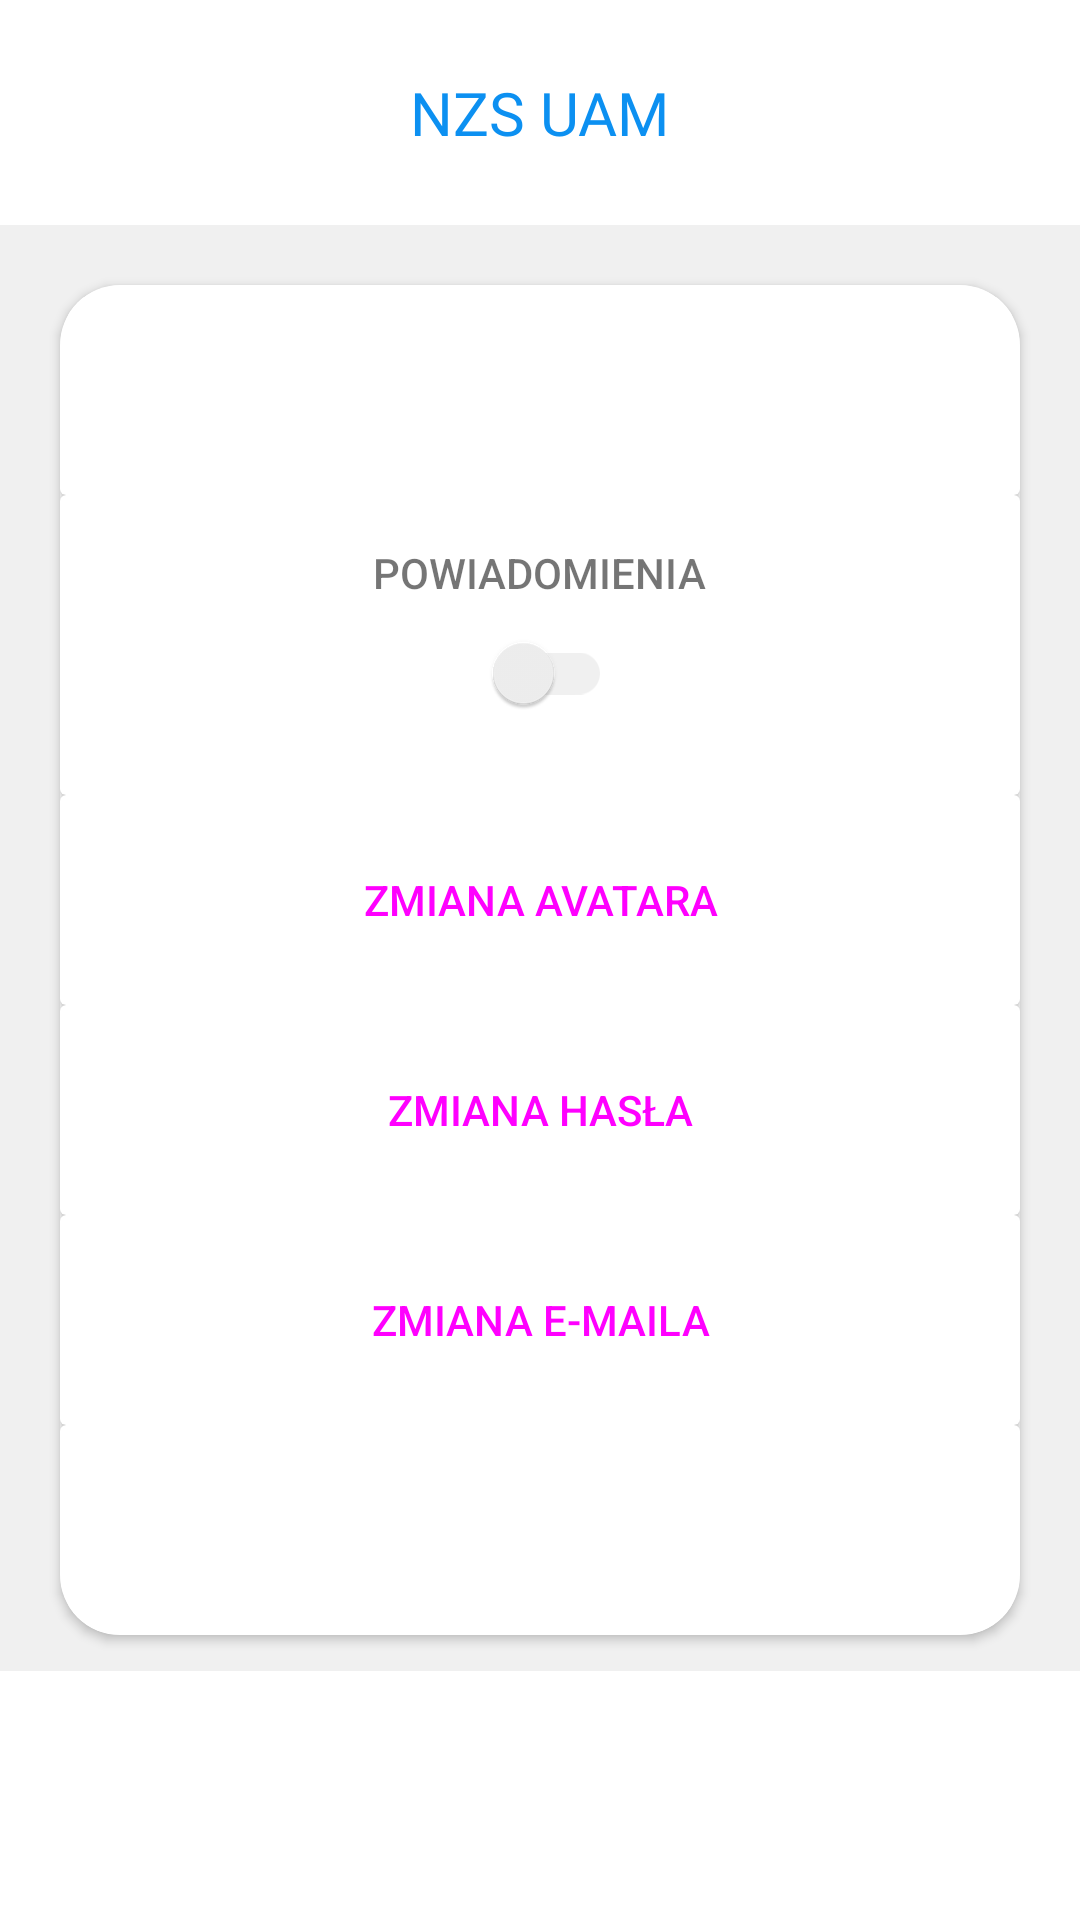

Produce the Android XML layout that renders to this screen, including the resource entries it uses.
<!-- AndroidManifest.xml: activity theme Theme.NZSUAM -->
<!-- res/layout/activity_settings.xml -->
<?xml version="1.0" encoding="utf-8"?>
<RelativeLayout xmlns:android="http://schemas.android.com/apk/res/android"
    xmlns:app="http://schemas.android.com/apk/res-auto"
    xmlns:tools="http://schemas.android.com/tools"
    android:layout_width="match_parent"
    android:layout_height="match_parent"
    tools:context=".MainActivity"
    android:background="@color/background_color"
    android:orientation="vertical">

    <LinearLayout
        android:layout_width="match_parent"
        android:layout_height="match_parent"
        android:orientation="vertical"
        android:gravity="top">
        <include
            layout="@layout/tool_bar"
            android:layout_width="match_parent"
            android:layout_height="wrap_content"
            android:elevation="@dimen/nav_bar_elevation"/>

        <LinearLayout
            android:layout_width="match_parent"
            android:layout_height="match_parent"
            android:orientation="vertical">
            <androidx.core.widget.NestedScrollView
                android:layout_width="match_parent"
                android:layout_height="wrap_content">
                <LinearLayout
                    android:layout_width="match_parent"
                    android:layout_height="wrap_content"
                    android:orientation="vertical">
                    <androidx.cardview.widget.CardView
                        android:layout_width="match_parent"
                        android:layout_height="wrap_content"
                        android:layout_marginStart="20dp"
                        android:layout_marginEnd="20dp"
                        android:layout_marginTop="20dp"
                        android:layout_marginBottom="20dp"
                        app:cardCornerRadius="20dp"
                        android:backgroundTint="@color/white">
                        <LinearLayout
                            android:layout_width="match_parent"
                            android:layout_height="wrap_content"
                            android:orientation="vertical"
                            android:gravity="top">

                            <androidx.cardview.widget.CardView
                                android:layout_width="match_parent"
                                android:layout_height="@dimen/settings_card_view_height"
                                android:backgroundTint="@color/color_primary_light">
                                <TextView
                                    android:layout_width="wrap_content"
                                    android:layout_height="wrap_content"
                                    android:text="Settings"
                                    android:layout_gravity="center"
                                    android:textColor="@color/white"/>
                            </androidx.cardview.widget.CardView>

                            <androidx.cardview.widget.CardView
                                android:layout_width="match_parent"
                                android:layout_height="@dimen/settings_card_view_height2"
                                android:backgroundTint="@color/white">
                                <LinearLayout
                                    android:layout_width="match_parent"
                                    android:layout_height="match_parent"
                                    android:orientation="vertical"
                                    android:gravity="center">
                                    <TextView
                                        android:layout_width="wrap_content"
                                        android:layout_height="wrap_content"
                                        android:layout_gravity="center"
                                        android:fontFamily="sans-serif-medium"
                                        android:text="Powiadomienia"
                                        android:textAllCaps="true"
                                        android:textColor="@color/color_primary_light"/>
                                    <androidx.appcompat.widget.SwitchCompat
                                        android:layout_width="wrap_content"
                                        android:layout_height="wrap_content"
                                        android:id="@+id/id_settings_notification_button"
                                        app:trackTint="#f0f0f0"/>
                                </LinearLayout>
                            </androidx.cardview.widget.CardView>

                            <androidx.cardview.widget.CardView
                                android:layout_width="match_parent"
                                android:layout_height="@dimen/settings_card_view_height"
                                android:backgroundTint="@color/white">
                                <androidx.appcompat.widget.AppCompatButton
                                    android:id="@+id/id_settings_button_avatar"
                                    android:layout_width="match_parent"
                                    android:layout_height="match_parent"
                                    android:text="Zmiana avatara"
                                    android:layout_gravity="center"
                                    android:textColor="@drawable/settings_text_state"
                                    android:background="@drawable/settings_button_state"/>
                            </androidx.cardview.widget.CardView>

                            <androidx.cardview.widget.CardView
                                android:layout_width="match_parent"
                                android:layout_height="@dimen/settings_card_view_height"
                                android:backgroundTint="@color/white">
                                <androidx.appcompat.widget.AppCompatButton
                                    android:id="@+id/id_settings_button_password"
                                    android:layout_width="match_parent"
                                    android:layout_height="match_parent"
                                    android:text="Zmiana hasła"
                                    android:layout_gravity="center"
                                    android:textColor="@drawable/settings_text_state"
                                    android:background="@drawable/settings_button_state"/>
                            </androidx.cardview.widget.CardView>

                            <androidx.cardview.widget.CardView
                                android:layout_width="match_parent"
                                android:layout_height="@dimen/settings_card_view_height"
                                android:backgroundTint="@color/white">
                                <androidx.appcompat.widget.AppCompatButton
                                    android:id="@+id/id_settings_button_email"
                                    android:layout_width="match_parent"
                                    android:layout_height="match_parent"
                                    android:text="Zmiana e-maila"
                                    android:layout_gravity="center"
                                    android:textColor="@drawable/settings_text_state"
                                    android:background="@drawable/settings_button_state"/>
                            </androidx.cardview.widget.CardView>

                            <androidx.cardview.widget.CardView
                                android:layout_width="match_parent"
                                android:layout_height="@dimen/settings_card_view_height"
                                android:backgroundTint="@color/color_primary_light">
                                <TextView
                                    android:layout_width="wrap_content"
                                    android:layout_height="wrap_content"
                                    android:text="@string/app_version"
                                    android:layout_gravity="center"
                                    android:textColor="@color/white"/>
                            </androidx.cardview.widget.CardView>

                        </LinearLayout>
                    </androidx.cardview.widget.CardView>

                    <androidx.appcompat.widget.AppCompatButton
                        android:id="@+id/id_settings_logout_button"
                        android:layout_width="match_parent"
                        android:layout_height="wrap_content"
                        android:layout_gravity="center"
                        android:layout_marginStart="@dimen/login_button_margin_start_end"
                        android:layout_marginTop="25dp"
                        android:layout_marginEnd="@dimen/login_button_margin_start_end"
                        android:background="@drawable/login_button_state"
                        android:gravity="center"
                        android:paddingTop="@dimen/login_button_padding_top_bot"
                        android:paddingBottom="@dimen/login_button_padding_top_bot"
                        android:text="Wyloguj się"
                        android:textColor="@drawable/login_button_text_state"
                        android:textSize="@dimen/login_button_text_size"
                        android:layout_marginBottom="100dp"/>

                </LinearLayout>
            </androidx.core.widget.NestedScrollView>
        </LinearLayout>

    </LinearLayout>

    <include
        layout="@layout/nav_bar"
        android:layout_width="match_parent"
        android:layout_height="wrap_content"
        android:layout_alignParentBottom="true"
        android:layout_marginBottom="0dp">
    </include>

</RelativeLayout>
<!-- res/layout/tool_bar.xml (included above) -->
<?xml version="1.0" encoding="utf-8"?>
<LinearLayout xmlns:android="http://schemas.android.com/apk/res/android"
    android:layout_width="match_parent"
    android:layout_height="match_parent">
    <androidx.appcompat.widget.Toolbar
        android:id="@+id/id_tool_bar"
        android:layout_width="match_parent"
        android:layout_height="@dimen/tool_bar_height"
        android:background="@color/white"
        android:elevation="@dimen/tool_bar_elevation">

        <TextView
            android:layout_width="wrap_content"
            android:layout_height="wrap_content"
            android:layout_gravity="center"
            android:fontFamily="@font/bungee"
            android:text="@string/app_name"
            android:textColor="@color/color_primary"
            android:textSize="@dimen/tool_bar_text_size"/>
    </androidx.appcompat.widget.Toolbar>

</LinearLayout>
<!-- res/layout/nav_bar.xml (included above) -->
<?xml version="1.0" encoding="utf-8"?>
<LinearLayout xmlns:android="http://schemas.android.com/apk/res/android"
    android:layout_width="match_parent"
    android:layout_height="match_parent"
    android:orientation="vertical"
    android:gravity="bottom">
    <com.google.android.material.navigation.NavigationView
        android:id="@+id/id_nav_bar"
        android:layout_width="match_parent"
        android:layout_height="wrap_content"
        android:fitsSystemWindows="true"
        android:background="@color/white"
        android:elevation="@dimen/nav_bar_elevation">
        <LinearLayout
            android:layout_width="match_parent"
            android:layout_height="wrap_content"
            android:orientation="horizontal"
            android:gravity="center">
            <LinearLayout
                android:layout_width="wrap_content"
                android:layout_height="match_parent"
                android:orientation="horizontal">

                <LinearLayout
                    android:id="@+id/id_nav_bar_home"
                    android:layout_width="wrap_content"
                    android:layout_height="match_parent"
                    android:clickable="true"
                    android:background="@drawable/settings_button_state"
                    android:gravity="center">
                    <androidx.appcompat.widget.AppCompatImageView

                        android:layout_width="@dimen/nav_bar_image_width_height"
                        android:layout_height="@dimen/nav_bar_image_width_height"
                        android:layout_marginTop="@dimen/nav_bar_image_margin_top_bot"
                        android:layout_marginBottom="@dimen/nav_bar_image_margin_top_bot"
                        android:layout_marginLeft="@dimen/nav_bar_image_margin_left_right"
                        android:layout_marginRight="@dimen/nav_bar_image_margin_left_right"
                        android:background="@drawable/ic_outline_home_24" />
                </LinearLayout>

                <LinearLayout
                    android:id="@+id/id_nav_bar_tree"
                    android:layout_width="wrap_content"
                    android:layout_height="match_parent"
                    android:clickable="true"
                    android:background="@drawable/settings_button_state"
                    android:gravity="center">
                    <androidx.appcompat.widget.AppCompatImageView

                        android:layout_width="@dimen/nav_bar_image_width_height"
                        android:layout_height="@dimen/nav_bar_image_width_height"
                        android:layout_marginTop="@dimen/nav_bar_image_margin_top_bot"
                        android:layout_marginBottom="@dimen/nav_bar_image_margin_top_bot"
                        android:layout_marginLeft="@dimen/nav_bar_image_margin_left_right"
                        android:layout_marginRight="@dimen/nav_bar_image_margin_left_right"
                        android:background="@drawable/ic_outline_account_tree_24"
                        android:backgroundTint="@color/nav_bar_image_tint" />
                </LinearLayout>

                <LinearLayout
                    android:id="@+id/id_nav_bar_notifications"
                    android:layout_width="wrap_content"
                    android:layout_height="match_parent"
                    android:clickable="true"
                    android:background="@drawable/settings_button_state"
                    android:gravity="center">
                    <androidx.appcompat.widget.AppCompatImageView

                        android:layout_width="@dimen/nav_bar_image_width_height"
                        android:layout_height="@dimen/nav_bar_image_width_height"
                        android:layout_marginTop="@dimen/nav_bar_image_margin_top_bot"
                        android:layout_marginBottom="@dimen/nav_bar_image_margin_top_bot"
                        android:layout_marginLeft="@dimen/nav_bar_image_margin_left_right"
                        android:layout_marginRight="@dimen/nav_bar_image_margin_left_right"
                        android:background="@drawable/ic_outline_notifications_24"
                        android:backgroundTint="@color/nav_bar_image_tint" />
                </LinearLayout>

                <LinearLayout
                    android:id="@+id/id_nav_bar_settings"
                    android:layout_width="wrap_content"
                    android:layout_height="match_parent"
                    android:clickable="true"
                    android:background="@drawable/settings_button_state"
                    android:gravity="center">
                    <androidx.appcompat.widget.AppCompatImageView

                        android:layout_width="@dimen/nav_bar_image_width_height"
                        android:layout_height="@dimen/nav_bar_image_width_height"
                        android:layout_marginTop="@dimen/nav_bar_image_margin_top_bot"
                        android:layout_marginBottom="@dimen/nav_bar_image_margin_top_bot"
                        android:layout_marginLeft="@dimen/nav_bar_image_margin_left_right"
                        android:layout_marginRight="@dimen/nav_bar_image_margin_left_right"
                        android:background="@drawable/ic_outline_settings_24"
                        android:backgroundTint="@color/nav_bar_image_tint" />
                </LinearLayout>
            </LinearLayout>


        </LinearLayout>
    </com.google.android.material.navigation.NavigationView>

</LinearLayout>
<!-- resources referenced by this layout -->
<resources>
  <color name="background_color">#f0f0f0</color>
  <color name="color_primary">#0C90F1</color>
  <color name="white">#FFFFFFFF</color>
  <dimen name="login_button_margin_start_end">20dp</dimen>
  <dimen name="login_button_padding_top_bot">8dp</dimen>
  <dimen name="login_button_text_size">18sp</dimen>
  <dimen name="nav_bar_elevation">20dp</dimen>
  <dimen name="nav_bar_image_margin_left_right">35dp</dimen>
  <dimen name="nav_bar_image_margin_top_bot">25dp</dimen>
  <dimen name="nav_bar_image_width_height">33dp</dimen>
  <dimen name="settings_card_view_height">70dp</dimen>
  <dimen name="settings_card_view_height2">100dp</dimen>
  <dimen name="tool_bar_elevation">20dp</dimen>
  <dimen name="tool_bar_height">75dp</dimen>
  <dimen name="tool_bar_text_size">20dp</dimen>
  <!-- drawable ic_outline_account_tree_24 (drawable) -->
  <vector xmlns:android="http://schemas.android.com/apk/res/android"
      android:width="24dp"
      android:height="24dp"
      android:viewportWidth="24"
      android:viewportHeight="24"
      android:tint="@color/nav_bar_image_tint">
    <path
        android:fillColor="@android:color/white"
        android:pathData="M22,11V3h-7v3H9V3H2v8h7V8h2v10h4v3h7v-8h-7v3h-2V8h2v3H22zM7,9H4V5h3V9zM17,15h3v4h-3V15zM17,5h3v4h-3V5z"/>
  </vector>
  <!-- drawable ic_outline_home_24 (drawable) -->
  <vector xmlns:android="http://schemas.android.com/apk/res/android"
      android:width="24dp"
      android:height="24dp"
      android:viewportWidth="24"
      android:viewportHeight="24"
      android:tint="@color/nav_bar_image_tint">
    <path
        android:fillColor="@android:color/white"
        android:pathData="M12,5.69l5,4.5V18h-2v-6H9v6H7v-7.81l5,-4.5M12,3L2,12h3v8h6v-6h2v6h6v-8h3L12,3z"/>
  </vector>
  <!-- drawable login_button_text_state (drawable) -->
  <?xml version="1.0" encoding="utf-8"?>
  <selector xmlns:android="http://schemas.android.com/apk/res/android">
      <item android:state_focused="true" android:state_pressed="false" android:color="@color/white" />
      <item android:state_focused="true" android:state_pressed="true" android:color="@color/color_primary" />
      <item android:state_focused="false" android:state_pressed="true" android:color="@color/color_primary" />
      <item android:color="@color/white" />
  </selector>
  <string name="app_name">NZS UAM</string>
  <string name="app_version">NZS UAM  by Pawlock v.0.01a</string>
  <style name="Theme.NZSUAM" parent="Theme.MaterialComponents.DayNight.DarkActionBar">
          <item name="android:statusBarColor" tools:targetApi="l">@color/black</item>
          <item name="android:navigationBarColor">@color/black</item>
          <item name="backgroundColor">@color/color_primary</item>
          
          <item name="windowNoTitle">true</item>
          <item name="windowActionBar">false</item>
      </style>
  <!-- drawable login_button_gradient (drawable) -->
  <?xml version="1.0" encoding="utf-8"?>
  <shape xmlns:android="http://schemas.android.com/apk/res/android"
      android:shape="rectangle">
  
      <gradient
          android:type="linear"
          android:angle="360"
          android:startColor="#0BCCEB"
          android:endColor="#0A80F5"
          />
  
      <corners android:radius="10dp"/>
  
  </shape>
  <!-- drawable login_button_white (drawable) -->
  <?xml version="1.0" encoding="utf-8"?>
  <shape xmlns:android="http://schemas.android.com/apk/res/android"
      android:shape="rectangle">
  
      <stroke android:color="@color/color_primary" android:width="1dp"/>
  
      <solid android:color="@color/white"/>
  
      <corners android:radius="10dp"/>
  
  </shape>
  <!-- drawable settings_button_blue (drawable) -->
  <?xml version="1.0" encoding="utf-8"?>
  <shape xmlns:android="http://schemas.android.com/apk/res/android"
      android:shape="rectangle">
      <solid android:color="@color/color_primary_light"/>
  </shape>
  <color name="black">#282828</color>
</resources>
